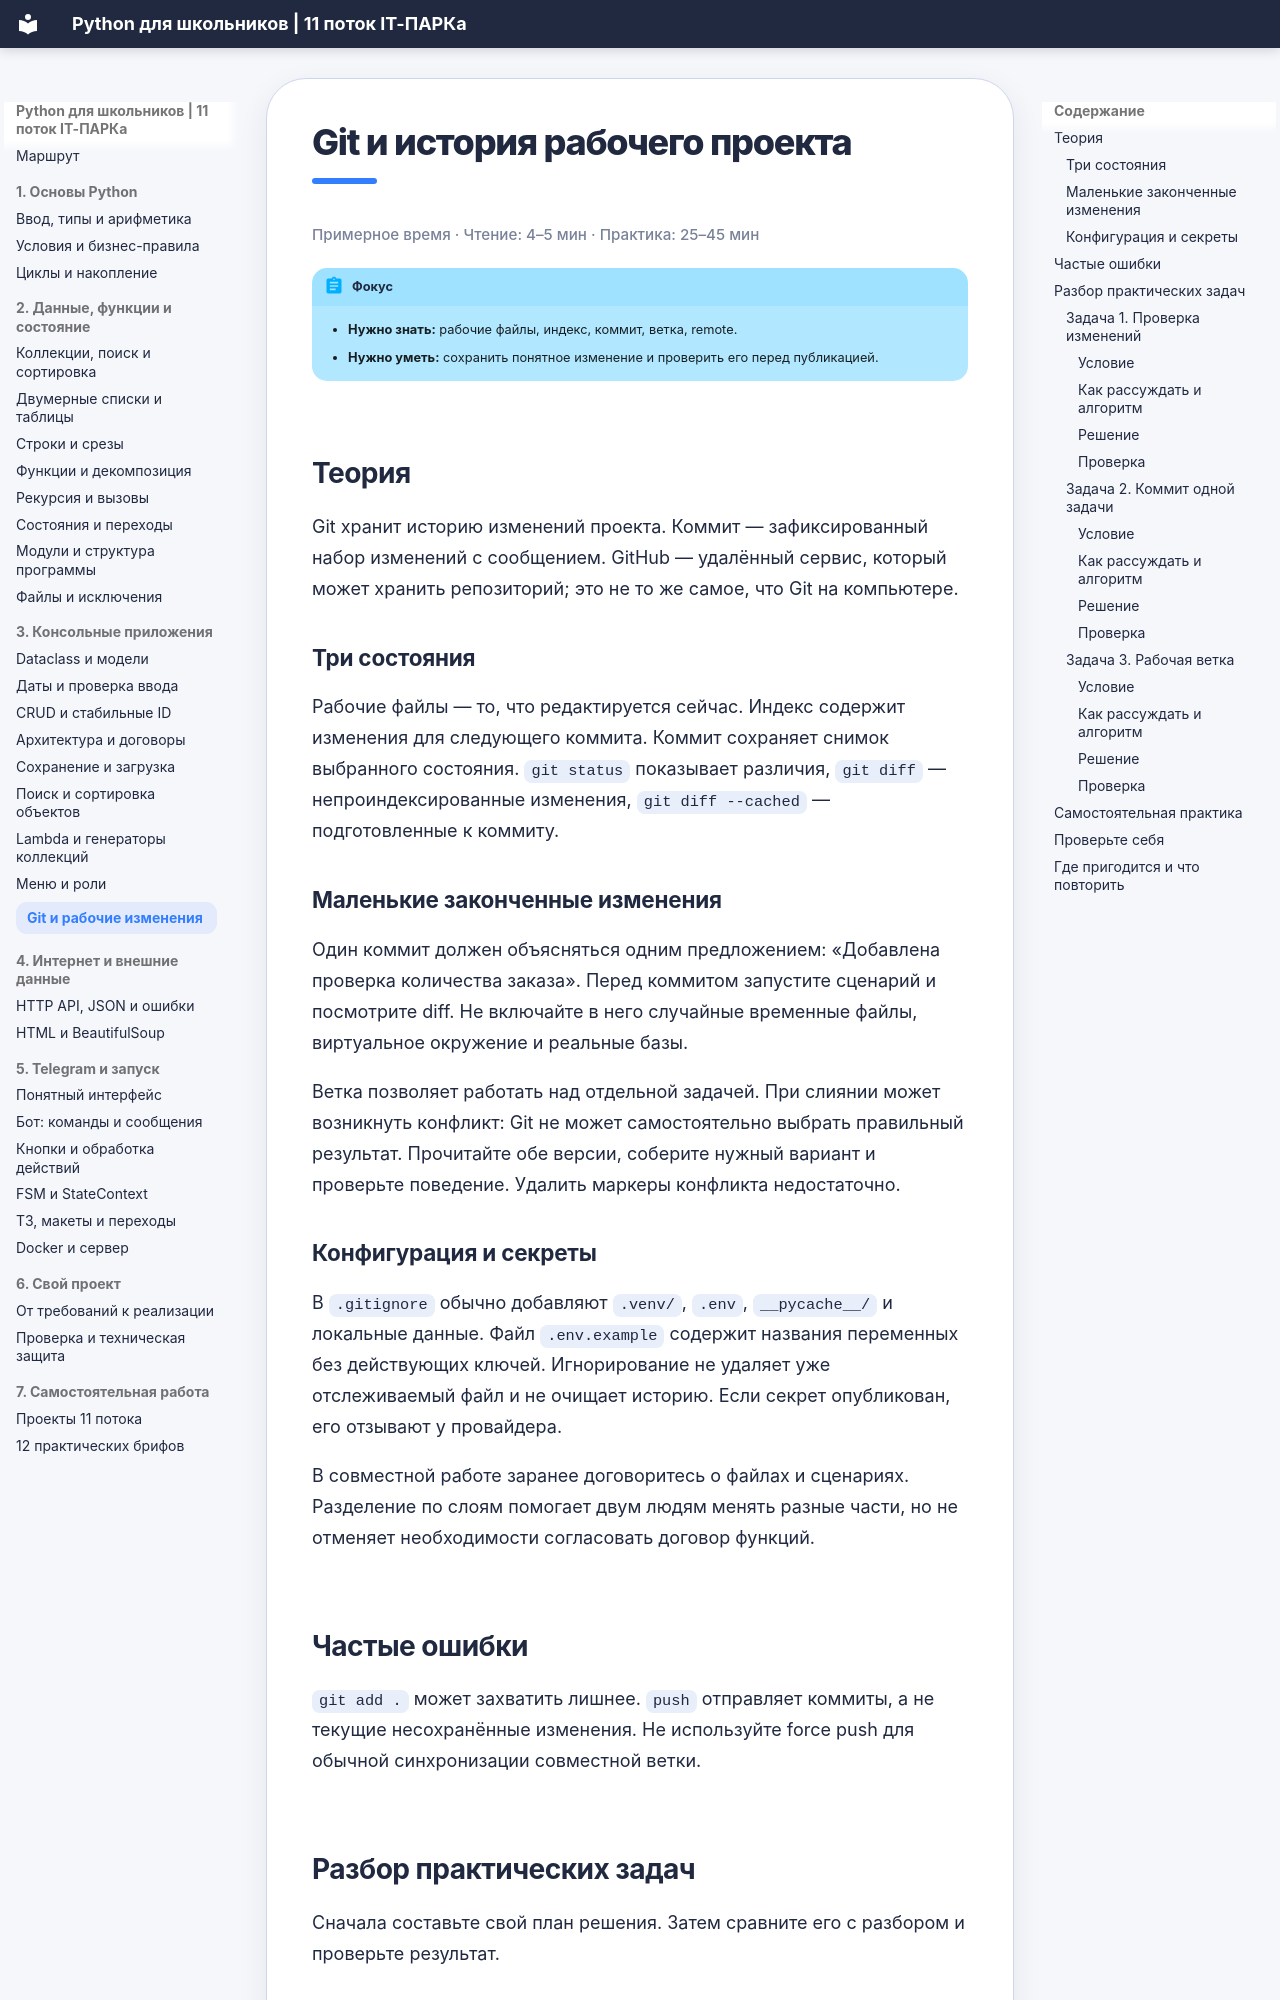

repository: itpark32/school-11-metodichka · page: git/index.html · generator: mkdocs

# Git и история рабочего проекта

<p class="reading-time">Примерное время · Чтение: 4–5 мин · Практика: 25–45 мин</p>

!!! abstract "Фокус"
    - **Нужно знать:** рабочие файлы, индекс, коммит, ветка, remote.
    - **Нужно уметь:** сохранить понятное изменение и проверить его перед публикацией.

## Теория

Git хранит историю изменений проекта. Коммит — зафиксированный набор изменений с сообщением. GitHub — удалённый сервис, который может хранить репозиторий; это не то же самое, что Git на компьютере.

### Три состояния

Рабочие файлы — то, что редактируется сейчас. Индекс содержит изменения для следующего коммита. Коммит сохраняет снимок выбранного состояния. `git status` показывает различия, `git diff` — непроиндексированные изменения, `git diff --cached` — подготовленные к коммиту.

### Маленькие законченные изменения

Один коммит должен объясняться одним предложением: «Добавлена проверка количества заказа». Перед коммитом запустите сценарий и посмотрите diff. Не включайте в него случайные временные файлы, виртуальное окружение и реальные базы.

Ветка позволяет работать над отдельной задачей. При слиянии может возникнуть конфликт: Git не может самостоятельно выбрать правильный результат. Прочитайте обе версии, соберите нужный вариант и проверьте поведение. Удалить маркеры конфликта недостаточно.
